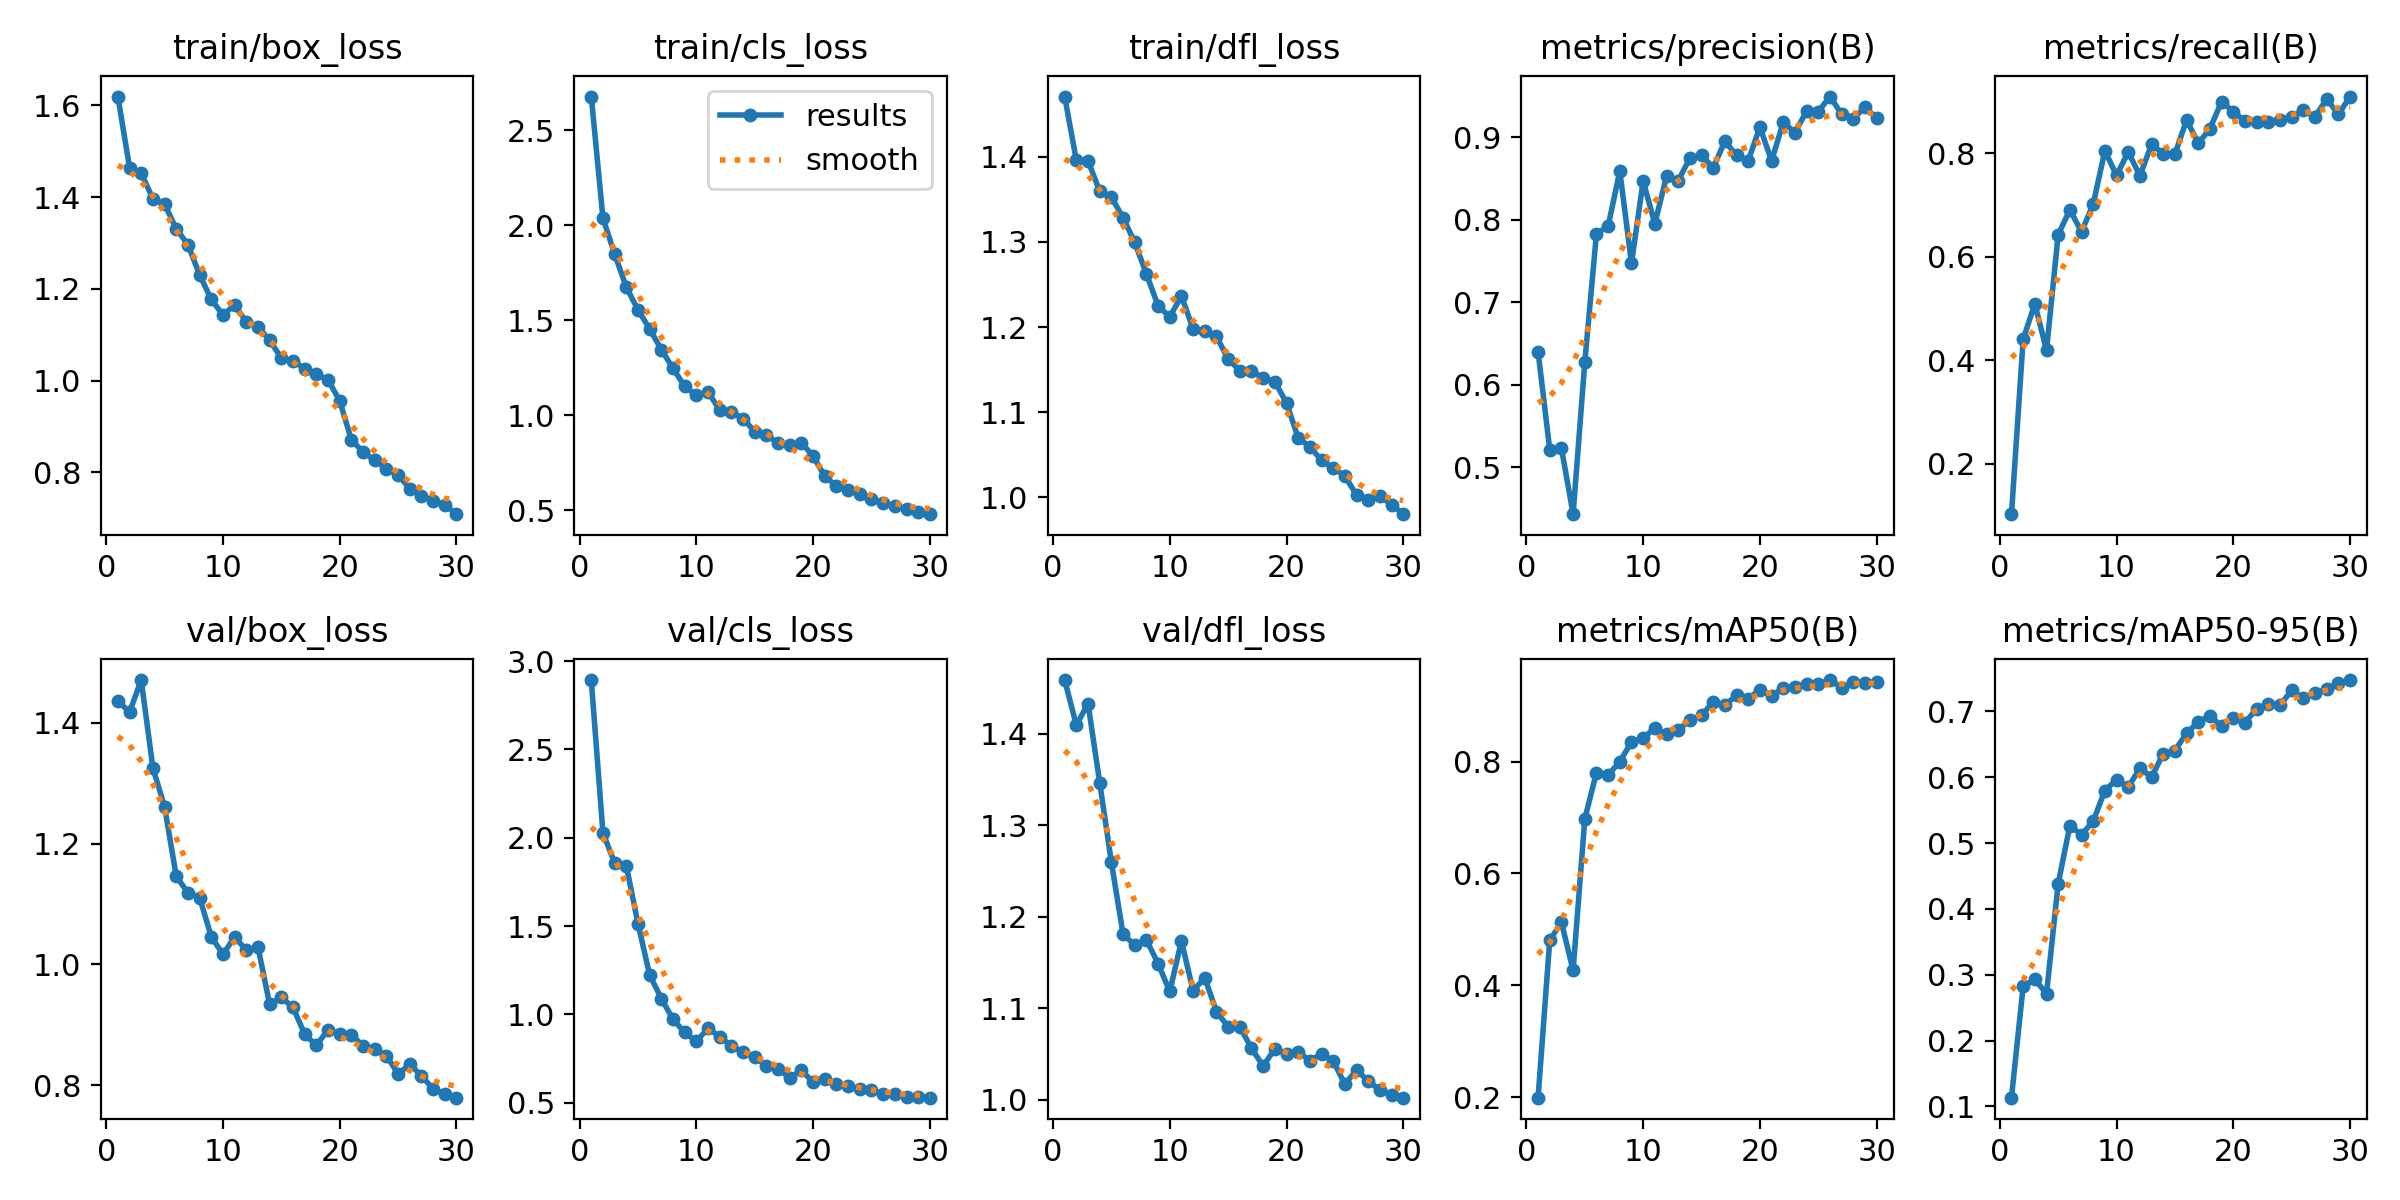

Values plotted in this chart, from the file beside it:
epoch, train/box_loss, train/cls_loss, train/dfl_loss, metrics/precision(B), metrics/recall(B), metrics/mAP50(B), metrics/mAP50-95(B), val/box_loss, val/cls_loss, val/dfl_loss, lr/pg0, lr/pg1, lr/pg2
1, 1.619, 2.678, 1.471, 0.6401, 0.1025, 0.1989, 0.1133, 1.437, 2.893, 1.459, 0.0005476, 0.0005476, 0.0005476
2, 1.464, 2.038, 1.396, 0.5212, 0.4405, 0.4805, 0.2823, 1.418, 2.027, 1.41, 0.001067, 0.001067, 0.001067
3, 1.452, 1.849, 1.395, 0.523, 0.5089, 0.5126, 0.293, 1.471, 1.858, 1.433, 0.00155, 0.00155, 0.00155
4, 1.397, 1.675, 1.36, 0.4429, 0.4193, 0.4265, 0.271, 1.325, 1.842, 1.347, 0.001502, 0.001502, 0.001502
5, 1.384, 1.555, 1.353, 0.627, 0.6427, 0.6973, 0.4383, 1.261, 1.514, 1.26, 0.001447, 0.001447, 0.001447
6, 1.331, 1.454, 1.329, 0.7832, 0.6906, 0.7802, 0.5264, 1.146, 1.224, 1.181, 0.001392, 0.001392, 0.001392
7, 1.296, 1.346, 1.299, 0.7921, 0.6481, 0.7761, 0.5125, 1.119, 1.09, 1.169, 0.001337, 0.001337, 0.001337
8, 1.231, 1.247, 1.263, 0.8592, 0.7016, 0.7996, 0.5332, 1.111, 0.9727, 1.175, 0.001282, 0.001282, 0.001282
9, 1.177, 1.152, 1.225, 0.7473, 0.8049, 0.8355, 0.5797, 1.046, 0.8981, 1.149, 0.001227, 0.001227, 0.001227
10, 1.143, 1.105, 1.212, 0.8469, 0.7571, 0.8414, 0.5962, 1.017, 0.848, 1.119, 0.001172, 0.001172, 0.001172
11, 1.165, 1.123, 1.236, 0.7952, 0.8025, 0.8604, 0.5847, 1.045, 0.9217, 1.174, 0.001117, 0.001117, 0.001117
12, 1.128, 1.028, 1.198, 0.8527, 0.7565, 0.8489, 0.6136, 1.024, 0.8746, 1.119, 0.001062, 0.001062, 0.001062
13, 1.117, 1.018, 1.196, 0.8475, 0.8171, 0.8569, 0.6, 1.028, 0.8215, 1.133, 0.001007, 0.001007, 0.001007
14, 1.088, 0.9831, 1.189, 0.8744, 0.7992, 0.8735, 0.6358, 0.9336, 0.7856, 1.097, 0.0009519, 0.0009519, 0.0009519
15, 1.049, 0.914, 1.162, 0.8786, 0.7984, 0.8824, 0.6404, 0.9452, 0.7594, 1.08, 0.0008969, 0.0008969, 0.0008969
16, 1.043, 0.8938, 1.149, 0.8629, 0.8645, 0.9067, 0.6668, 0.9285, 0.7089, 1.08, 0.0008418, 0.0008418, 0.0008418
17, 1.026, 0.8558, 1.148, 0.8953, 0.8191, 0.9012, 0.6839, 0.8841, 0.6908, 1.056, 0.0007868, 0.0007868, 0.0007868
18, 1.014, 0.8455, 1.141, 0.8781, 0.8476, 0.9182, 0.6933, 0.8655, 0.6408, 1.037, 0.0007318, 0.0007318, 0.0007318
19, 1.002, 0.8541, 1.136, 0.8715, 0.9, 0.9122, 0.6771, 0.8917, 0.6848, 1.056, 0.0006768, 0.0006768, 0.0006768
20, 0.9562, 0.7868, 1.111, 0.9126, 0.8806, 0.9285, 0.6898, 0.8844, 0.616, 1.05, 0.0006218, 0.0006218, 0.0006218
21, 0.8707, 0.6788, 1.07, 0.8713, 0.8616, 0.917, 0.6826, 0.8835, 0.6369, 1.053, 0.0005668, 0.0005668, 0.0005668
22, 0.8447, 0.6289, 1.059, 0.9184, 0.8608, 0.932, 0.704, 0.8649, 0.6065, 1.043, 0.0005118, 0.0005118, 0.0005118
23, 0.8265, 0.6056, 1.044, 0.9057, 0.8609, 0.9331, 0.7114, 0.8599, 0.594, 1.05, 0.0004568, 0.0004568, 0.0004568
24, 0.8079, 0.5867, 1.034, 0.9316, 0.8644, 0.9395, 0.7093, 0.8489, 0.5794, 1.042, 0.0004017, 0.0004017, 0.0004017
25, 0.7948, 0.5607, 1.025, 0.9311, 0.8708, 0.9385, 0.7319, 0.8184, 0.5726, 1.017, 0.0003467, 0.0003467, 0.0003467
26, 0.7641, 0.5385, 1.002, 0.9494, 0.8828, 0.9457, 0.72, 0.8344, 0.5475, 1.033, 0.0002917, 0.0002917, 0.0002917
27, 0.7491, 0.5228, 0.9968, 0.9282, 0.8707, 0.9324, 0.7279, 0.8153, 0.5504, 1.021, 0.0002367, 0.0002367, 0.0002367
28, 0.7384, 0.5069, 1.001, 0.9222, 0.905, 0.9419, 0.7337, 0.7934, 0.5344, 1.011, 0.0001817, 0.0001817, 0.0001817
29, 0.7295, 0.4909, 0.9915, 0.937, 0.875, 0.9407, 0.7434, 0.7846, 0.5336, 1.006, 0.0001267, 0.0001267, 0.0001267
30, 0.7089, 0.4797, 0.9802, 0.9229, 0.9096, 0.9417, 0.7474, 0.7791, 0.529, 1.002, 7.1681e-05, 7.1681e-05, 7.1681e-05
